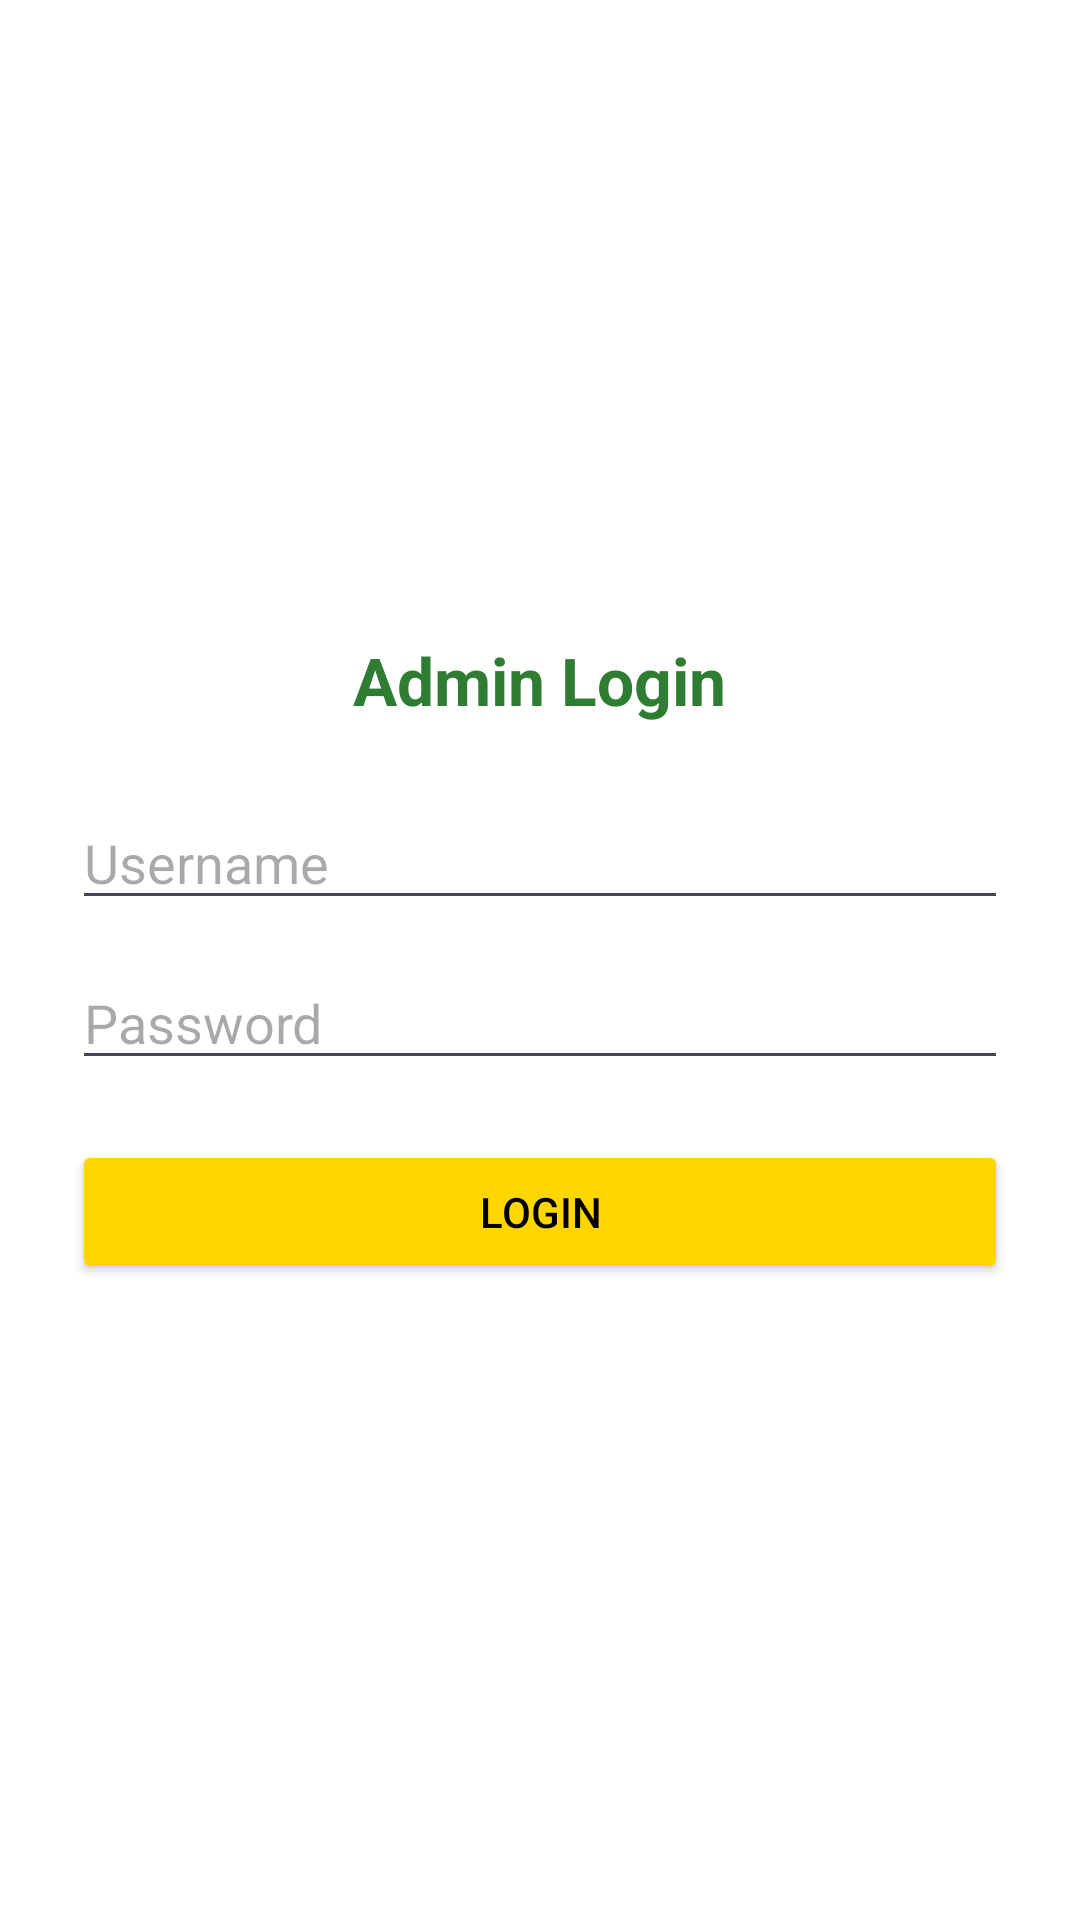

Write the Android layout XML for this screen, with the resource values it uses.
<!-- AndroidManifest.xml: application theme Theme.Fontis_fine_dine -->
<!-- res/layout/activity_admin_login.xml -->
<?xml version="1.0" encoding="utf-8"?>
<LinearLayout xmlns:android="http://schemas.android.com/apk/res/android"
    android:orientation="vertical"
    android:gravity="center"
    android:padding="24dp"
    android:layout_width="match_parent"
    android:layout_height="match_parent"
    android:background="#FFFFFF">

    <TextView
        android:id="@+id/tvLoginTitle"
        android:text="Admin Login"
        android:layout_width="wrap_content"
        android:layout_height="wrap_content"
        android:textSize="22sp"
        android:textStyle="bold"
        android:textColor="#2E7D32" />

    <EditText
        android:id="@+id/etUsername"
        android:hint="Username"
        android:layout_marginTop="24dp"
        android:layout_width="match_parent"
        android:layout_height="wrap_content"/>

    <EditText
        android:id="@+id/etPassword"
        android:hint="Password"
        android:inputType="textPassword"
        android:layout_marginTop="12dp"
        android:layout_width="match_parent"
        android:layout_height="wrap_content"/>

    <Button
        android:id="@+id/btnLoginAdmin"
        android:text="Login"
        android:layout_marginTop="20dp"
        android:layout_width="match_parent"
        android:layout_height="wrap_content"
        android:backgroundTint="#FFD600"
        android:textColor="#000000"/>
</LinearLayout>
<!-- resources referenced by this layout -->
<resources>
  <style name="Theme.Fontis_fine_dine" parent="Base.Theme.Fontis_fine_dine" />
  <style name="Base.Theme.Fontis_fine_dine" parent="Theme.Material3.DayNight.NoActionBar">
          
          
      </style>
</resources>
